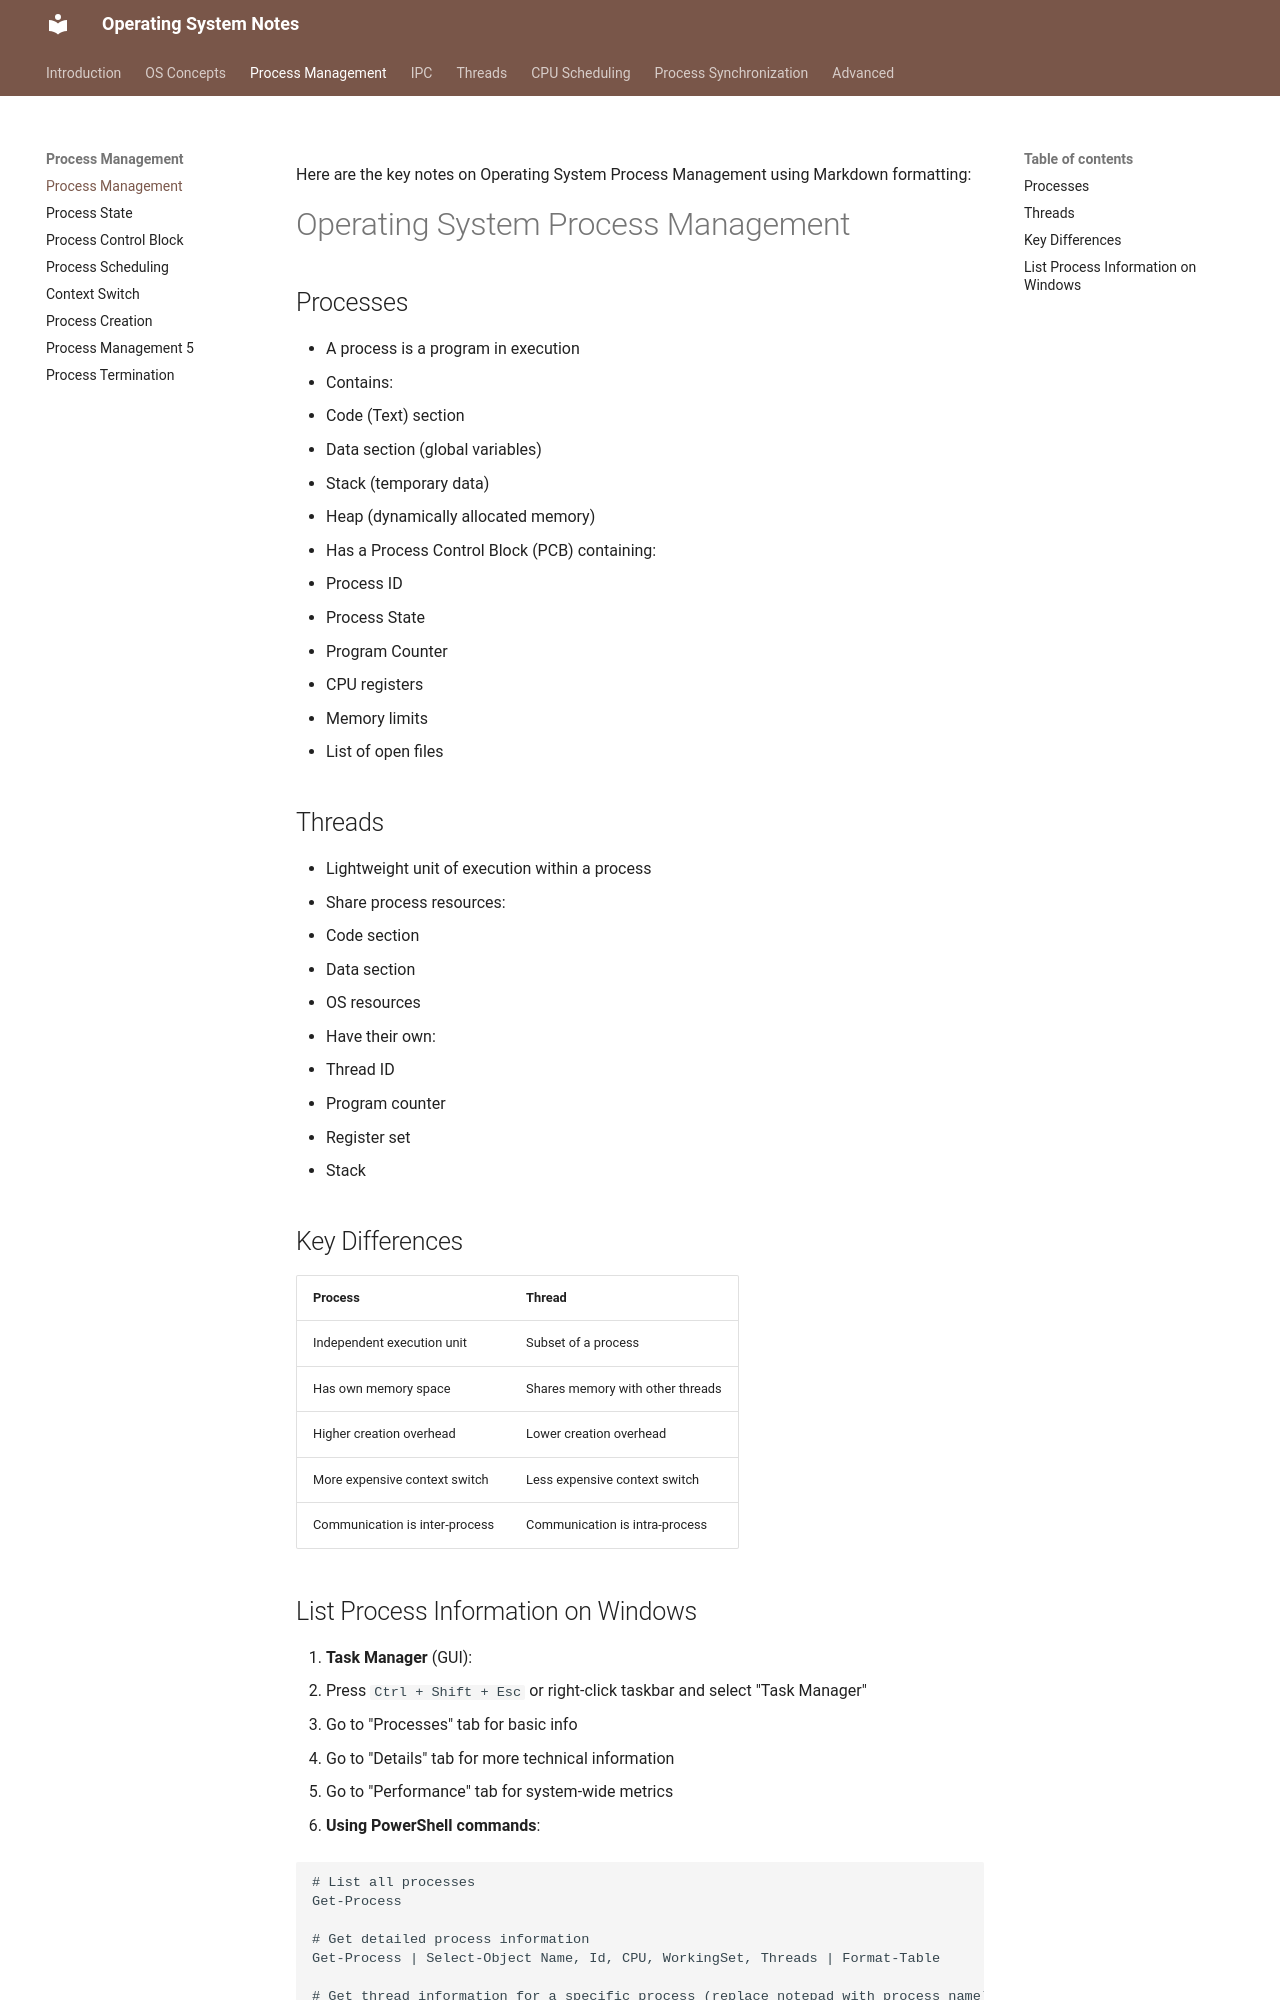

repository: VinayaSri22/Operating-System · page: v1.0.0/day16_process_management/index.html · generator: mkdocs

# Operating System Process Management

## Processes
- A process is a program in execution
- Contains:
  - Code (Text) section
  - Data section (global variables)
  - Stack (temporary data)
  - Heap (dynamically allocated memory)
- Has a Process Control Block (PCB) containing:
  - Process ID
  - Process State
  - Program Counter
  - CPU registers
  - Memory limits
  - List of open files

## Threads
- Lightweight unit of execution within a process
- Share process resources:
  - Code section
  - Data section 
  - OS resources
- Have their own:
  - Thread ID
  - Program counter
  - Register set
  - Stack

## Key Differences

| Process | Thread |
|---------|--------|
| Independent execution unit | Subset of a process |
| Has own memory space | Shares memory with other threads |
| Higher creation overhead | Lower creation overhead |
| More expensive context switch | Less expensive context switch |
| Communication is inter-process | Communication is intra-process |
